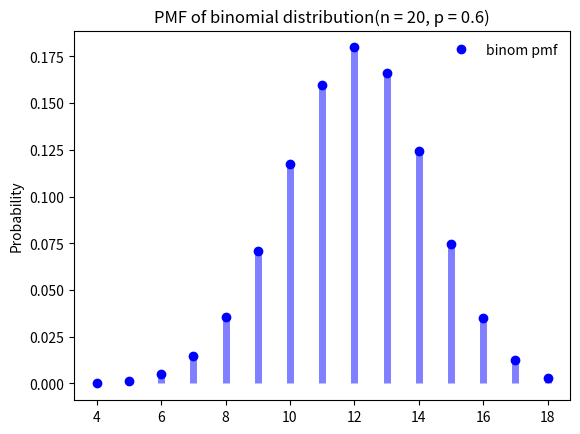

This figure's Python source:
# -*-coding:utf-8-*-
import numpy as np
from scipy import stats
import matplotlib.pyplot as plt

"""
如果把一个伯努利分布独立地重复 n次，就得到了一个二项分布。
二项分布是最重要的离散型概率分布之一。随机变量 要满足这个分布有两个重要条件：
①各次试验的条件是稳定的；
②各次试验之间是相互独立的。
"""

"""
利用抛硬币的例子来比较伯努利分布和二项分布的区别。
如果将抛一次硬币看作一次伯努利实验，且将正面朝上记为1，反面朝上记为0。那么抛 n次硬币，记录正面朝上的次数Y， 就服从二项分布。
假如硬币是均匀的， 的取值应该大部分集中在 n/2附近，而非常大或非常小的值都很少。
由此可见，二项分布关注的是计数，而伯努利分布关注的是比值（正面朝上的计数/ n）。
一个随机变量 服从参数为 n和 p的二项分布，记作 X～Binomial（n ， p）或 X～B（ n， p）。
"""


def binom_dis(n=1, p=1):
    """
    n=20， =0.6的二项分布，表示每次试验抛硬币，该硬币正面朝上的概率大于背面朝上的概率，共抛20次并记录正面朝上的次数。
    :param n: 次数
    :param p: 正面朝上的概率
    :return:
    """
    binom_dis = stats.binom(n, p)
    # ppf 累积分布函数（cdf）的反函数
    x = np.arange(binom_dis.ppf(0.0001), binom_dis.ppf(0.9999))
    print(x)  # [ 4.  5.  6.  7.  8.  9. 10. 11. 12. 13. 14. 15. 16. 17. 18.]
    fig, ax = plt.subplots(1, 1)
    ax.plot(x, binom_dis.pmf(x), 'bo', label='binom pmf')
    ax.vlines(x, 0, binom_dis.pmf(x), colors='b', lw=5, alpha=0.5)
    ax.legend(loc='best', frameon=False)

    plt.ylabel('Probability')
    plt.title('PMF of binomial distribution(n = {}, p = {})'.format(n, p))
    plt.show()


binom_dis(n=20, p=0.6)
